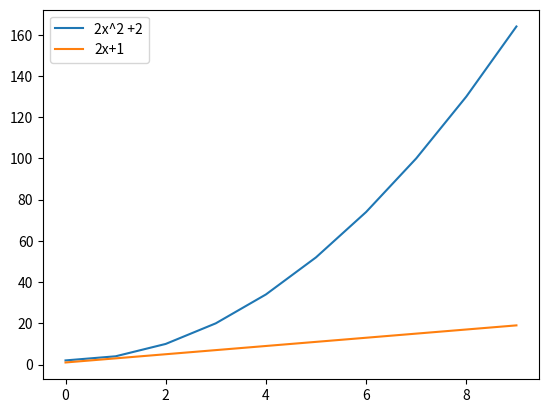

Generate this figure with matplotlib:
import matplotlib.pyplot as plt 
import numpy as np 

x=np.arange(0,10,1)
y1=(2*x**2 +2)
y2=(2*x+1)

plt.plot(x,y1,label='2x^2 +2')
plt.plot(x,y2,label='2x+1')

plt.legend()
plt.show()
